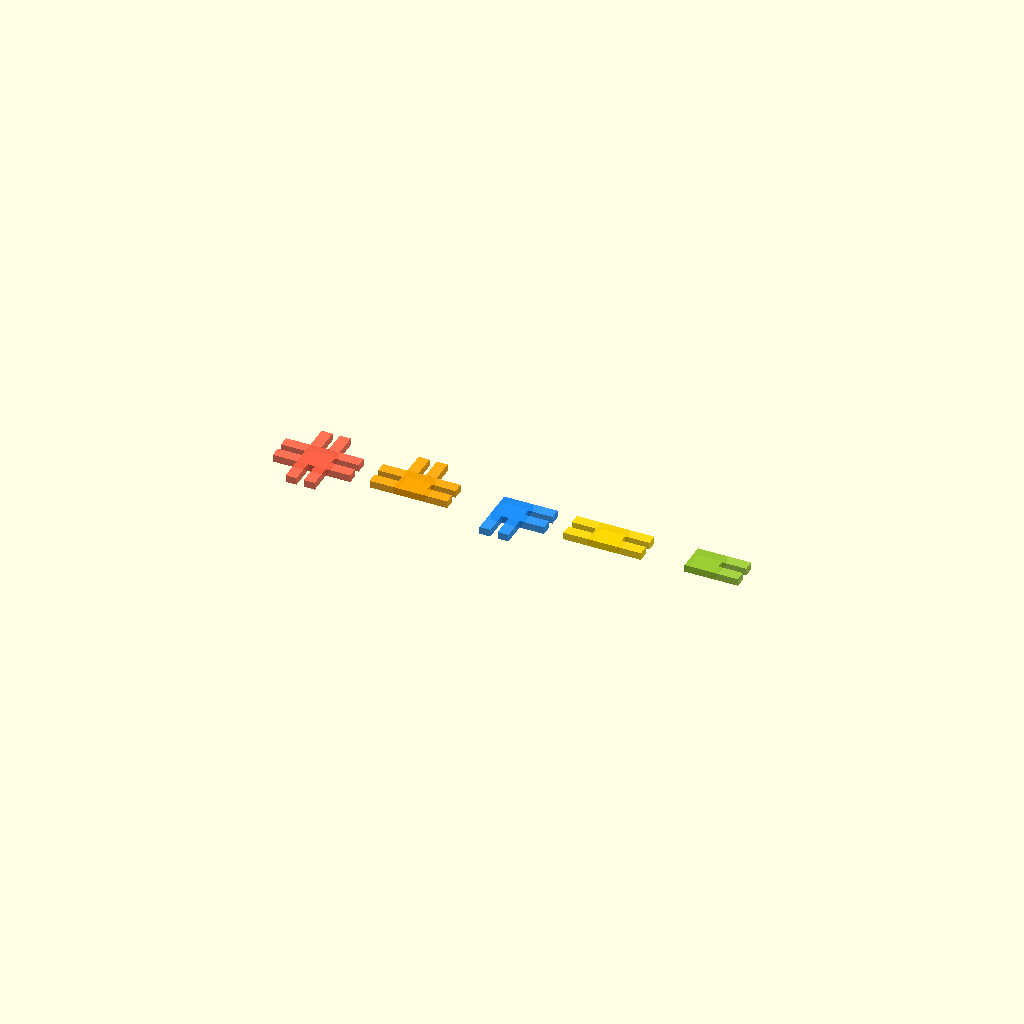
Cell 1: the model at its default parameters.
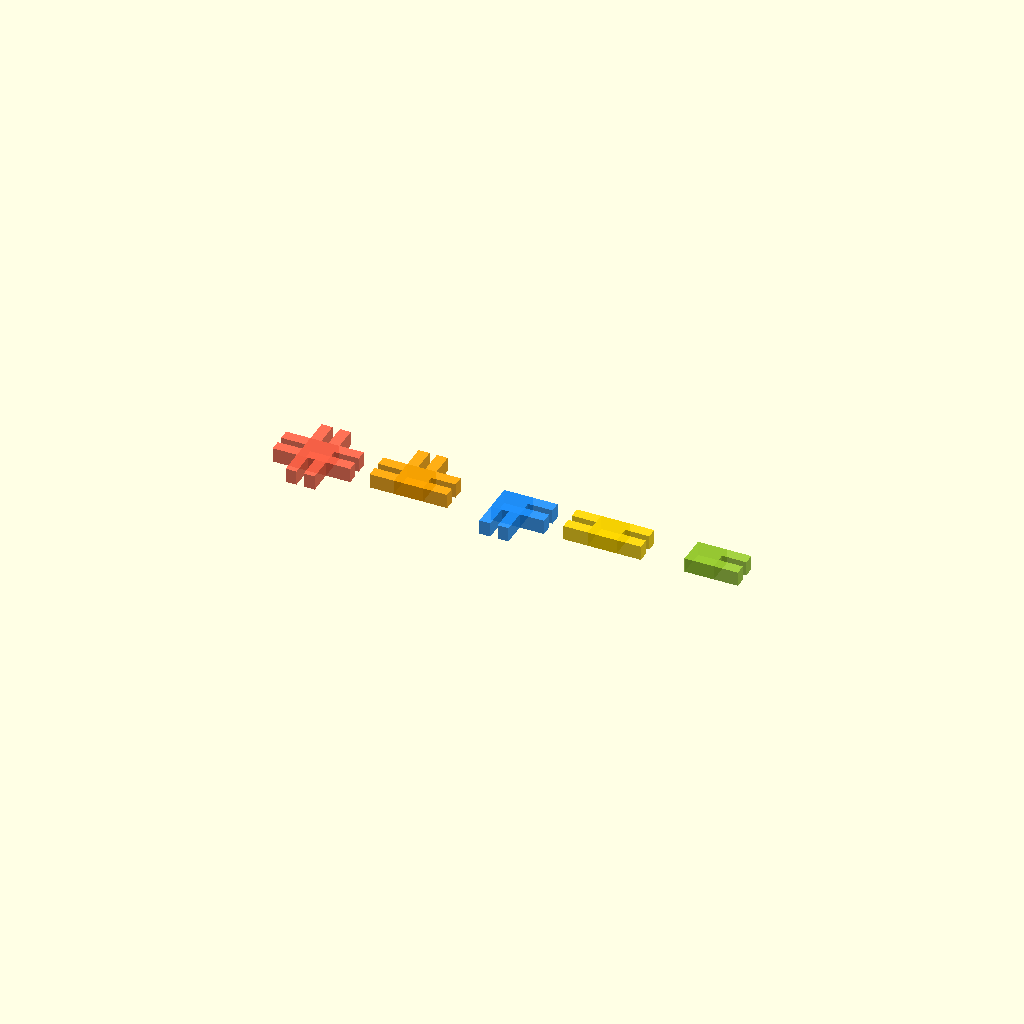
Cell 2 — H set to 6, the other parameters unchanged.
All cells are drawn from one camera (rotation 55°, 0°, 25°, orthographic, colour scheme Cornfield), so only the parameter changes between them.
The OpenSCAD source (scad/kenar_baglantilar_v.scad):
// ============================================================
// Hamster Habitat — Dikey Kup Kenar Baglantilar
// H ekseni Z yonunde (30mm dikey), kollar X ve Y'ye uzaniyor
// Panel kenari (3mm kirish) slottan geciyor
// Yerlesim: translate([X, Y, Z_mid]) connector()
//   On-sag  kenari: translate([ 92.5, -14.5, Z]) L_on_sag()
//   On-sol  kenari: translate([-14.5, -14.5, Z]) L_on_sol()
//   Arka-sag kenari: translate([ 92.5, 124.5, Z]) L_arka_sag()
//   Arka-sol kenari: translate([-14.5, 124.5, Z]) L_arka_sol()
// ============================================================
$fn = 32;

H = 3.0;   // yukseklik (Z) — ince klips, exact fit notch ile
K = 3.0;   // slot genisligi (panel kalinligi)

module saft_v() {
  translate([10, 10, 0]) cube([12, 12, H]);
}

// +X yonune uzaniyor — slot Y=14.5..17.5 (3mm in Y)
module kol_xsag_v() {
  difference() {
    translate([22, 10, 0]) cube([10, 12, H]);
    translate([21.9, 14.5, -0.1]) cube([10.2, K, H+0.2]);
  }
}

// -X yonune uzaniyor — slot Y=14.5..17.5
module kol_xsol_v() {
  difference() {
    translate([0, 10, 0]) cube([10, 12, H]);
    translate([-0.1, 14.5, -0.1]) cube([10.2, K, H+0.2]);
  }
}

// +Y yonune uzaniyor — slot X=14.5..17.5 (3mm in X)
module kol_yust_v() {
  difference() {
    translate([10, 22, 0]) cube([12, 10, H]);
    translate([14.5, 21.9, -0.1]) cube([K, 10.2, H+0.2]);
  }
}

// -Y yonune uzaniyor — slot X=14.5..17.5
module kol_yalt_v() {
  difference() {
    translate([10, 0, 0]) cube([12, 10, H]);
    translate([14.5, -0.1, -0.1]) cube([K, 10.2, H+0.2]);
  }
}

// --- Connector ailesi (dikey kup icin) ---

module kenar_plus_v() {  // 4 kol — T kavsaklar, orta panel birlesimi
  color("tomato", 0.9)
  union() { saft_v(); kol_xsol_v(); kol_xsag_v(); kol_yalt_v(); kol_yust_v(); }
}

module kenar_T_v() {     // 3 kol
  color("orange", 0.9)
  union() { saft_v(); kol_xsol_v(); kol_xsag_v(); kol_yust_v(); }
}

// 4 L varyanti — dikey kup 4 kenari icin
module L_on_sag() {      // on(Y=0..3) + sag(X=107..110) kenari
  color("dodgerblue", 0.9)
  union() { saft_v(); kol_xsag_v(); kol_yalt_v(); }
}

module L_on_sol() {      // on(Y=0..3) + sol(X=0..3) kenari
  color("dodgerblue", 0.9)
  union() { saft_v(); kol_xsol_v(); kol_yalt_v(); }
}

module L_arka_sag() {    // arka(Y=107..110) + sag(X=107..110) kenari
  color("dodgerblue", 0.9)
  union() { saft_v(); kol_xsag_v(); kol_yust_v(); }
}

module L_arka_sol() {    // arka(Y=107..110) + sol(X=0..3) kenari
  color("dodgerblue", 0.9)
  union() { saft_v(); kol_xsol_v(); kol_yust_v(); }
}

module kenar_duz_v() {   // 2 kol duz (panel uzantisi icin)
  color("gold", 0.9)
  union() { saft_v(); kol_xsol_v(); kol_xsag_v(); }
}

module kenar_son_v() {   // 1 kol (kenar sonu / kap)
  color("yellowgreen", 0.9)
  union() { saft_v(); kol_xsag_v(); }
}

// Preview: hepsini yan yana goster
translate([  0, 0, 0]) kenar_plus_v();
translate([ 40, 0, 0]) kenar_T_v();
translate([ 80, 0, 0]) L_on_sag();
translate([120, 0, 0]) kenar_duz_v();
translate([160, 0, 0]) kenar_son_v();
Customizer parameters (derived from the source; name, type, default, range or options):
H: number, default 3
K: number, default 3
